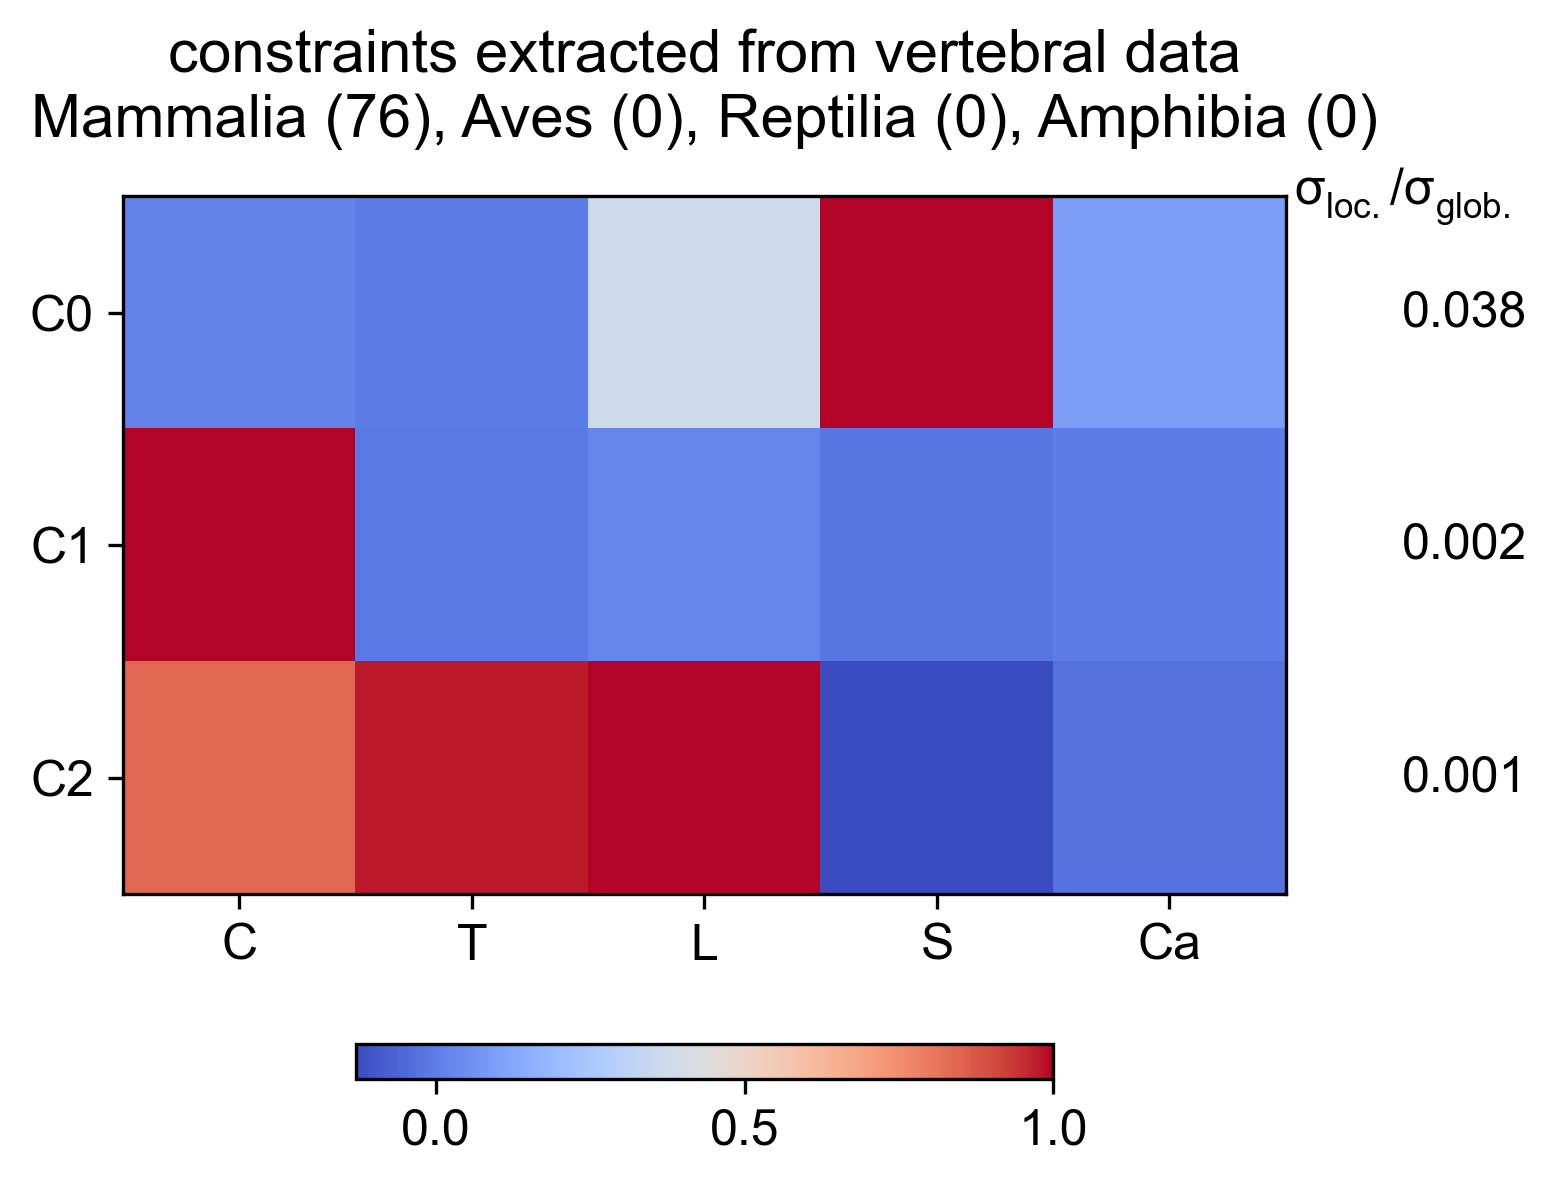

Data behind this chart, as committed beside it:
Cervical, Thoracic, Lumbar, Sacral, Caudal, constantValue, varianceRatio
0.01931, 0.0009488, 0.371, 1, 0.09869, 7.781, 0.0382
1, -0.009222, 0.02359, -0.01797, 0.0001257, 6.975, 0.001525
0.838, 0.9764, 1, -0.1299, -0.03269, 24.15, 0.0009632
